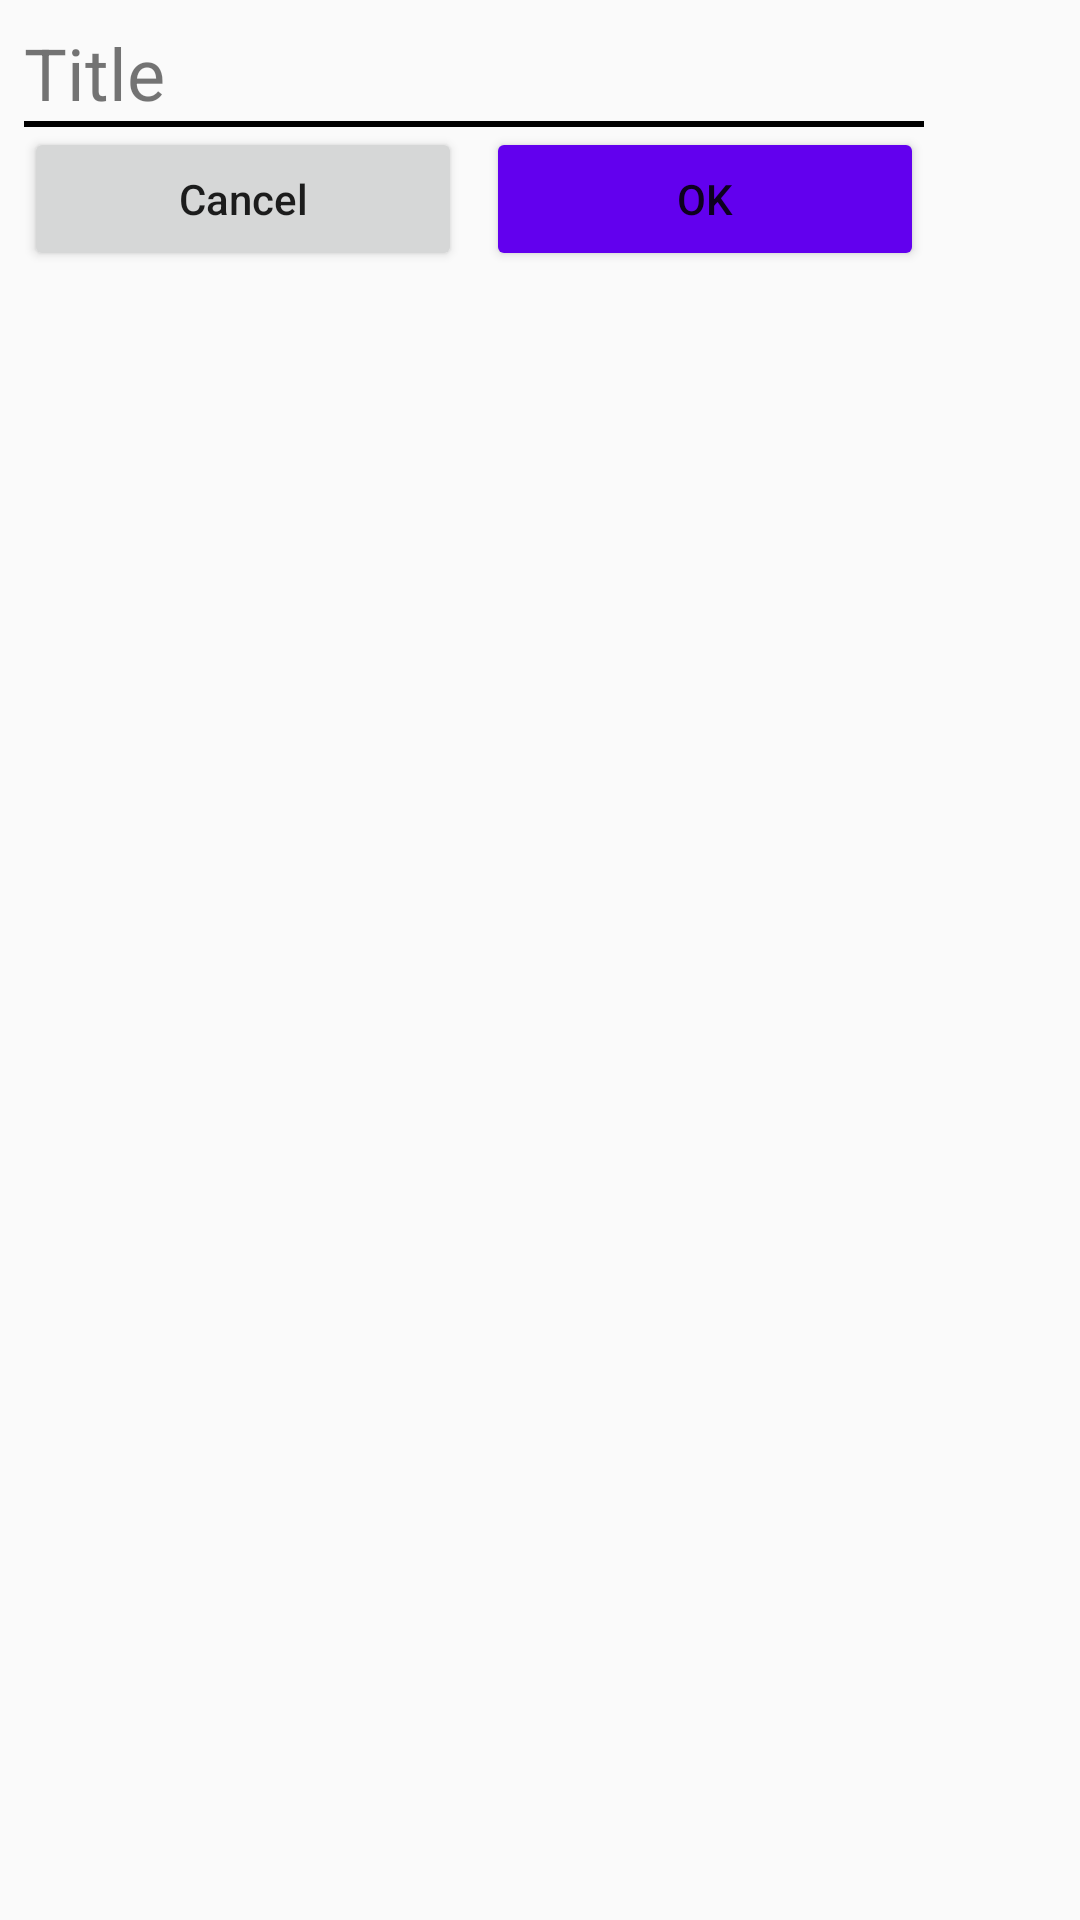

Produce the Android XML layout that renders to this screen, including the resource entries it uses.
<!-- AndroidManifest.xml: application theme Theme.Sampleradiobuttondialog -->
<!-- res/layout/fragment_sample_dialog.xml -->
<?xml version="1.0" encoding="utf-8"?>
<layout xmlns:android="http://schemas.android.com/apk/res/android"
    xmlns:app="http://schemas.android.com/apk/res-auto">

    <LinearLayout
        android:layout_width="match_parent"
        android:layout_height="wrap_content">

        <LinearLayout
            android:layout_width="300dp"
            android:layout_height="wrap_content"
            android:layout_margin="8dp"
            android:orientation="vertical">

            <TextView
                android:id="@+id/title"
                android:layout_width="wrap_content"
                android:layout_height="wrap_content"
                android:text="@string/title"
                android:textSize="24sp" />

            <LinearLayout
                android:layout_width="match_parent"
                android:layout_height="1dp"
                android:background="@color/black" />

            <ScrollView
                android:layout_width="match_parent"
                android:layout_height="0dp"
                android:layout_weight="1">

                <RadioGroup
                    android:id="@+id/radio_group"
                    android:layout_width="match_parent"
                    android:layout_height="wrap_content"
                    app:layout_constraintTop_toTopOf="parent" />
            </ScrollView>

            <LinearLayout
                android:layout_width="match_parent"
                android:layout_height="1dp"
                android:background="@color/black" />

            <LinearLayout
                android:layout_width="match_parent"
                android:layout_height="wrap_content"
                android:orientation="horizontal">

                <Button
                    android:id="@+id/negative"
                    android:layout_width="match_parent"
                    android:layout_height="match_parent"
                    android:layout_marginEnd="4dp"
                    android:layout_weight="1"
                    android:text="@string/cancel"
                    android:textAllCaps="false" />

                <Button
                    android:id="@+id/positive"
                    android:layout_width="match_parent"
                    android:layout_height="match_parent"
                    android:layout_marginStart="4dp"
                    android:layout_weight="1"
                    android:backgroundTint="@color/design_default_color_primary"
                    android:text="@string/ok" />
            </LinearLayout>
        </LinearLayout>
    </LinearLayout>
</layout>
<!-- resources referenced by this layout -->
<resources>
  <string name="cancel">Cancel</string>
  <string name="ok">OK</string>
  <string name="title">Title</string>
  <style name="Theme.Sampleradiobuttondialog" parent="Theme.AppCompat.Light.DarkActionBar">
          
          <item name="colorPrimary">@color/purple_500</item>
          <item name="colorPrimaryVariant">@color/purple_700</item>
          <item name="colorOnPrimary">@color/white</item>
          
          <item name="colorSecondary">@color/teal_200</item>
          <item name="colorSecondaryVariant">@color/teal_700</item>
          <item name="colorOnSecondary">@color/black</item>
          
          <item name="android:statusBarColor" tools:targetApi="l">?attr/colorPrimaryVariant</item>
          
      </style>
  <!-- not gathered from this repository: default colours our renderer supplied (Android Studio template values) -->
  <color name="purple_500">#FF6200EE</color>
  <color name="purple_700">#FF3700B3</color>
  <color name="teal_200">#FF03DAC5</color>
  <color name="teal_700">#FF018786</color>
  <color name="black">#FF000000</color>
  <color name="white">#FFFFFFFF</color>
</resources>
